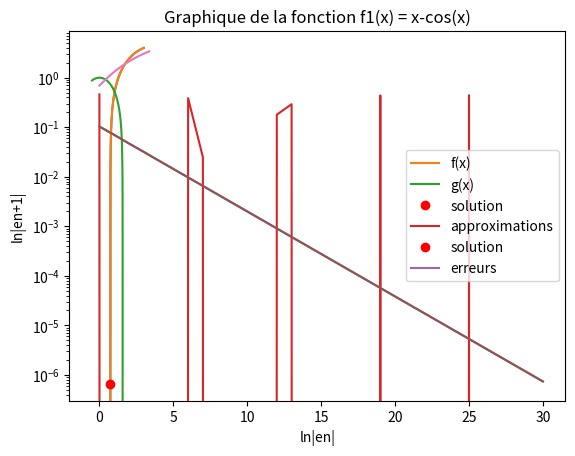
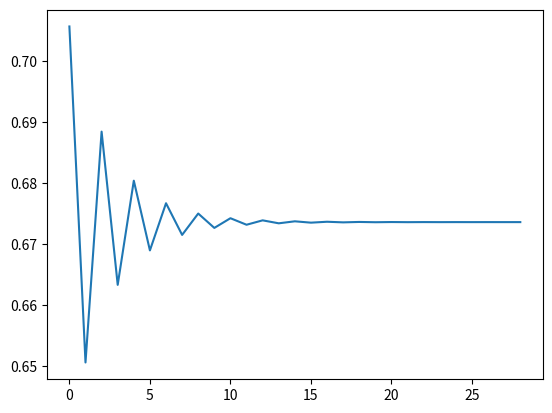

Here is the Python script that generated these plots, in order:
# -*- coding: utf-8 -*-
"""Interpolation.ipynb

Automatically generated by Colaboratory.

Original file is located at
    https://colab.research.google.com/<link-removed>
"""

import matplotlib.pyplot as plt
import numpy as np
import math

# Tracer la fonction

def f1(x):
    return x - np.cos(x)

x = np.linspace(-0.5, 3, 1000)
y = f1(x)

plt.plot(x, y)
plt.xlabel('x')
plt.ylabel('f1(x)')
plt.title('Graphique de la fonction f1(x) = x-cos(x)')
plt.show()

def point_fixe(g, x0, eps=1e-6, N=1000):
    x = x0
    iters = [0]
    for i in range(N):
        x_prec = x
        x = g(x)
        iters.append(i+1)
        if abs(x - x_prec) < eps:
            return (x, iters)
    return (None, iters)

g = lambda x: np.cos(x) 

x0 = 1
x_star, iters = point_fixe(g, x0)

if x_star is not None:
    print("La solution est:", x_star)
else:
    print("La méthode n'a pas convergé.")

y1 = f1(x)
y2 = g(x)

plt.plot(x, y1, label='f(x)')
plt.plot(x, y2, label='g(x)')
plt.plot([x_star], [f1(x_star)], "ro", label='solution')
plt.legend()
plt.show()

"""# Nouvelle section"""

def point_fixe(g, x0, eps=1e-6, N=1000):
    x = x0
    iters = []
    x_list_error = []
    for i in range(N):
        x_prec = x
        x = g(x)
        iters.append(i)
        x_list_error.append(abs(x - x_prec))

        if abs(x - x_prec) < eps:
            return (x_list_error, iters)

    return (None, iters)

x0 = 0.8
x_star, iters = point_fixe(g, x0)
x_list_error, _ = point_fixe(g, x0)

if x_star is not None:
    print("La solution est:", x_star)
else:
    print("La méthode n'a pas convergé.")


plt.plot(iters, [f1(g(i)) for i in range(len(iters))], label='approximations')
plt.plot([len(iters)-1], [f1(g(len(iters)-1))], 'ro', label='solution')

#Tracer l'erreur en fonction du nombre d'itérations
plt.plot(iters, x_list_error, label='erreurs')
plt.xlabel('Itérations')
plt.ylabel('Erreurs')

plt.legend()
plt.show()

plt.semilogy(iters, x_list_error, label='erreurs')

plt.plot([np.log(abs(x-1)) for x in range(len(x_list_error))], [np.log(abs(x)) for x in range(len(x_list_error))])
plt.xlabel('ln|en|')
plt.ylabel('ln|en+1|')

# Calcul du taux de convergence

for i in range(len(x_list_error)):
  if len(x_list_error) > 2:
      taux_conv = (np.log(abs(x_list_error[i] / x_list_error[i-1])) / np.log(abs(x_list_error[i-1] / x_list_error[i-2])))
      print("Le taux de convergence est :", taux_conv)
  else:
      print("Le nombre d'itérations est insuffisant pour calculer le taux de convergence")

vitesse_conv =[] 

for i in range(len(x_list_error)-2):
    vitesse_conv.append(abs(x_list_error[i+2] - x_list_error[i+1]) / abs(x_list_error[i+1] - x_list_error[i]))

fig, v = plt.subplots()
y= vitesse_conv
v.plot([x for x in range(len(vitesse_conv))],y)
plt.show()